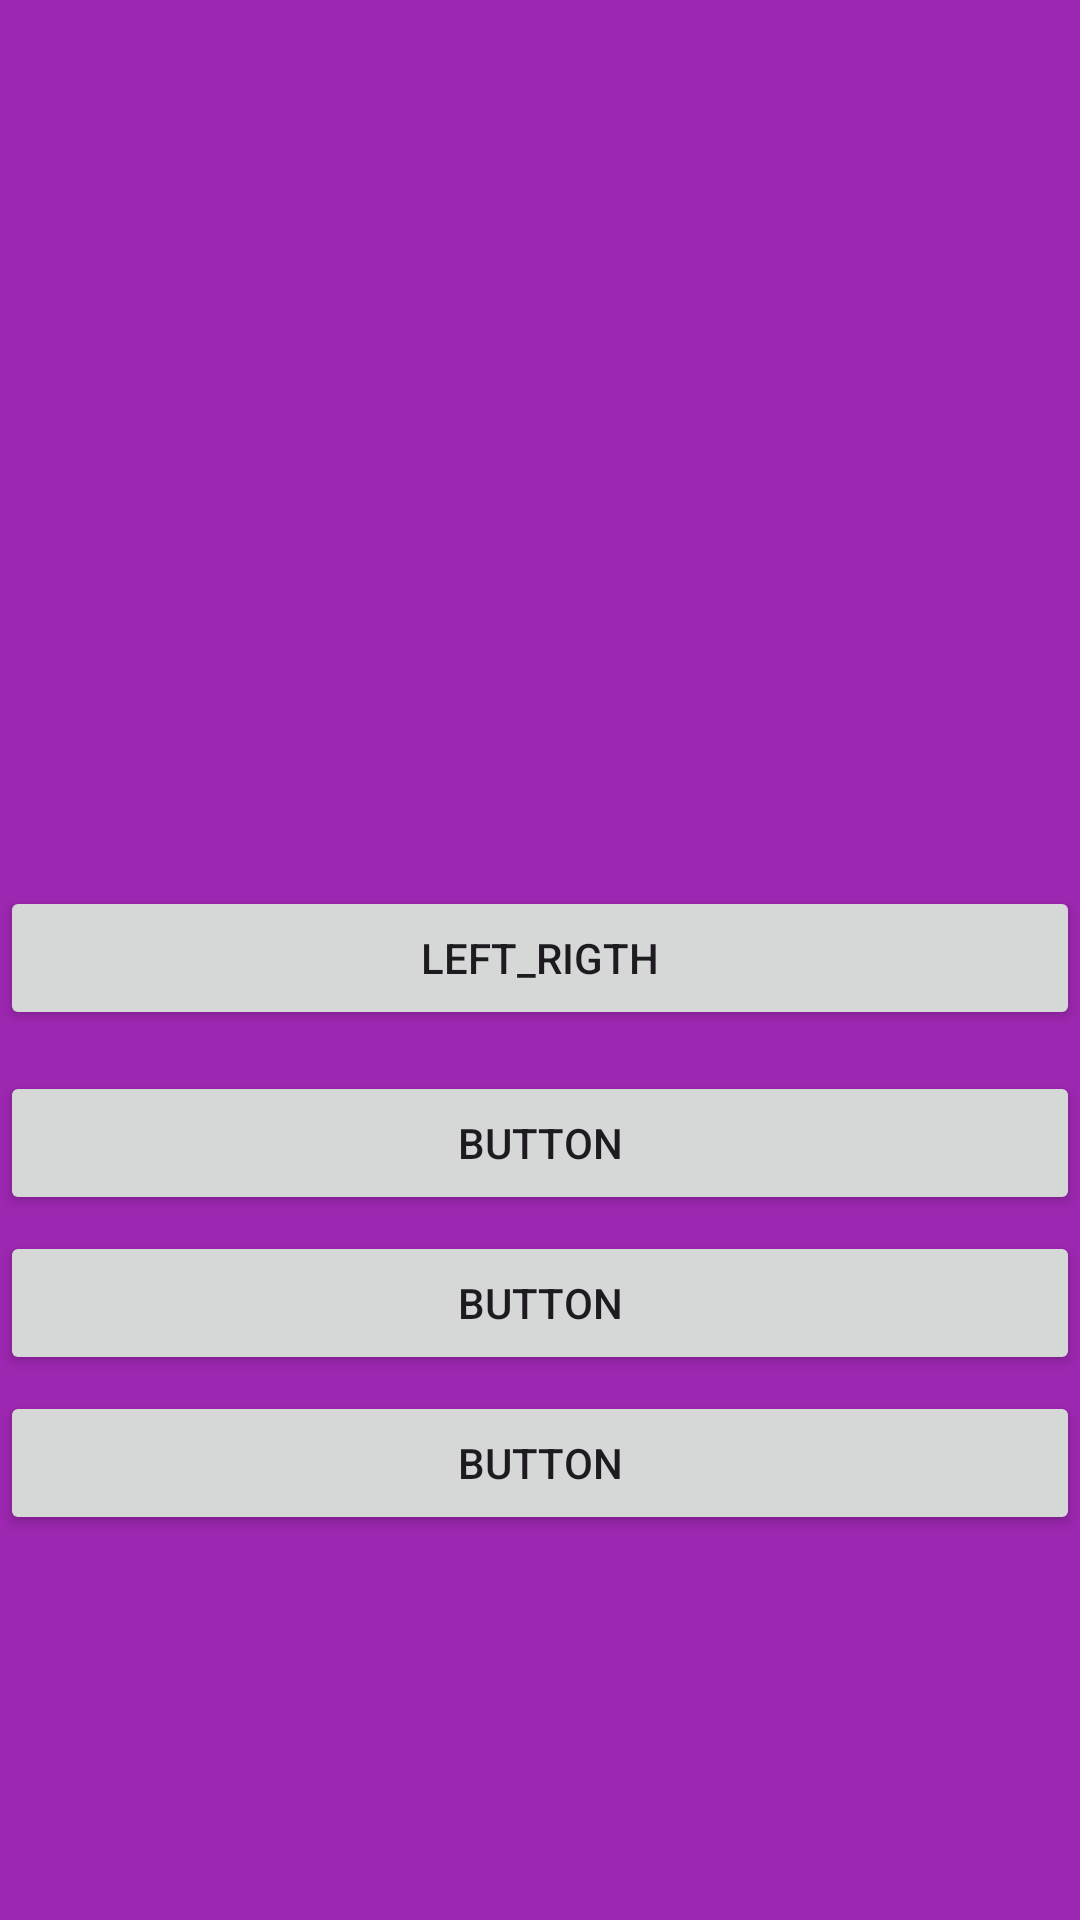

Layout XML and referenced resources for this Android screen:
<!-- AndroidManifest.xml: application theme Theme.IndovinaBandiera -->
<!-- res/layout/activity_play.xml -->
<?xml version="1.0" encoding="utf-8"?>
<androidx.constraintlayout.widget.ConstraintLayout xmlns:android="http://schemas.android.com/apk/res/android"
    xmlns:app="http://schemas.android.com/apk/res-auto"
    xmlns:tools="http://schemas.android.com/tools"
    android:layout_width="match_parent"
    android:layout_height="match_parent"
    android:background="#9C27B0">

    <ImageView
        android:id="@+id/flag_image"
        android:layout_width="wrap_content"
        android:layout_height="wrap_content"
        app:layout_constraintBottom_toBottomOf="parent"
        app:layout_constraintEnd_toEndOf="parent"
        app:layout_constraintHorizontal_bias="0.498"
        app:layout_constraintStart_toStartOf="parent"
        app:layout_constraintTop_toTopOf="parent"
        app:layout_constraintVertical_bias="0.182"
        app:srcCompat="@drawable/ic_launcher_background" />

    <Button
        android:id="@+id/btn_1"
        android:layout_width="0dp"
        android:layout_height="wrap_content"
        android:text="left_rigth"
        app:layout_constraintBottom_toBottomOf="parent"
        app:layout_constraintEnd_toEndOf="parent"
        app:layout_constraintHorizontal_bias="0.0"
        app:layout_constraintStart_toStartOf="parent"
        app:layout_constraintTop_toTopOf="parent"
        app:layout_constraintVertical_bias="0.499" />

    <Button
        android:id="@+id/btn_2"
        android:layout_width="match_parent"
        android:layout_height="wrap_content"
        android:text="Button"
        app:layout_constraintBottom_toBottomOf="parent"
        app:layout_constraintEnd_toEndOf="parent"
        app:layout_constraintHorizontal_bias="0.0"
        app:layout_constraintStart_toStartOf="parent"
        app:layout_constraintTop_toTopOf="parent"
        app:layout_constraintVertical_bias="0.603" />

    <Button
        android:id="@+id/btn_3"
        android:layout_width="0dp"
        android:layout_height="wrap_content"
        android:text="Button"
        app:layout_constraintBottom_toBottomOf="parent"
        app:layout_constraintEnd_toEndOf="parent"
        app:layout_constraintHorizontal_bias="0.0"
        app:layout_constraintStart_toStartOf="parent"
        app:layout_constraintTop_toTopOf="parent"
        app:layout_constraintVertical_bias="0.693" />

    <Button
        android:id="@+id/btn_4"
        android:layout_width="0dp"
        android:layout_height="wrap_content"
        android:text="Button"
        app:layout_constraintBottom_toBottomOf="parent"
        app:layout_constraintEnd_toEndOf="parent"
        app:layout_constraintStart_toStartOf="parent"
        app:layout_constraintTop_toTopOf="parent"
        app:layout_constraintVertical_bias="0.783" />

    <TextView
        android:id="@+id/lbl_wins"
        android:layout_width="0dp"
        android:layout_height="0dp"
        android:layout_marginStart="21dp"
        android:layout_marginTop="18dp"
        android:layout_marginEnd="332dp"
        android:layout_marginBottom="304dp"
        android:text="Vittorie:"
        app:layout_constraintBottom_toTopOf="@+id/btn_1"
        app:layout_constraintEnd_toEndOf="parent"
        app:layout_constraintStart_toStartOf="parent"
        app:layout_constraintTop_toTopOf="parent" />

    <TextView
        android:id="@+id/lbl_winCount"
        android:layout_width="0dp"
        android:layout_height="0dp"
        android:layout_marginStart="10dp"
        android:layout_marginTop="19dp"
        android:layout_marginEnd="260dp"
        android:layout_marginBottom="303dp"
        android:text="@string/winCount"
        app:layout_constraintBottom_toTopOf="@+id/btn_1"
        app:layout_constraintEnd_toEndOf="parent"
        app:layout_constraintHorizontal_bias="0.0"
        app:layout_constraintStart_toEndOf="@+id/lbl_wins"
        app:layout_constraintTop_toTopOf="parent"
        app:layout_constraintVertical_bias="0.0" />

</androidx.constraintlayout.widget.ConstraintLayout>
<!-- resources referenced by this layout -->
<resources>
  <string name="winCount">0</string>
  <style name="Theme.IndovinaBandiera" parent="Base.Theme.IndovinaBandiera" />
  <style name="Base.Theme.IndovinaBandiera" parent="Theme.Material3.DayNight.NoActionBar">
          
          
      </style>
</resources>
